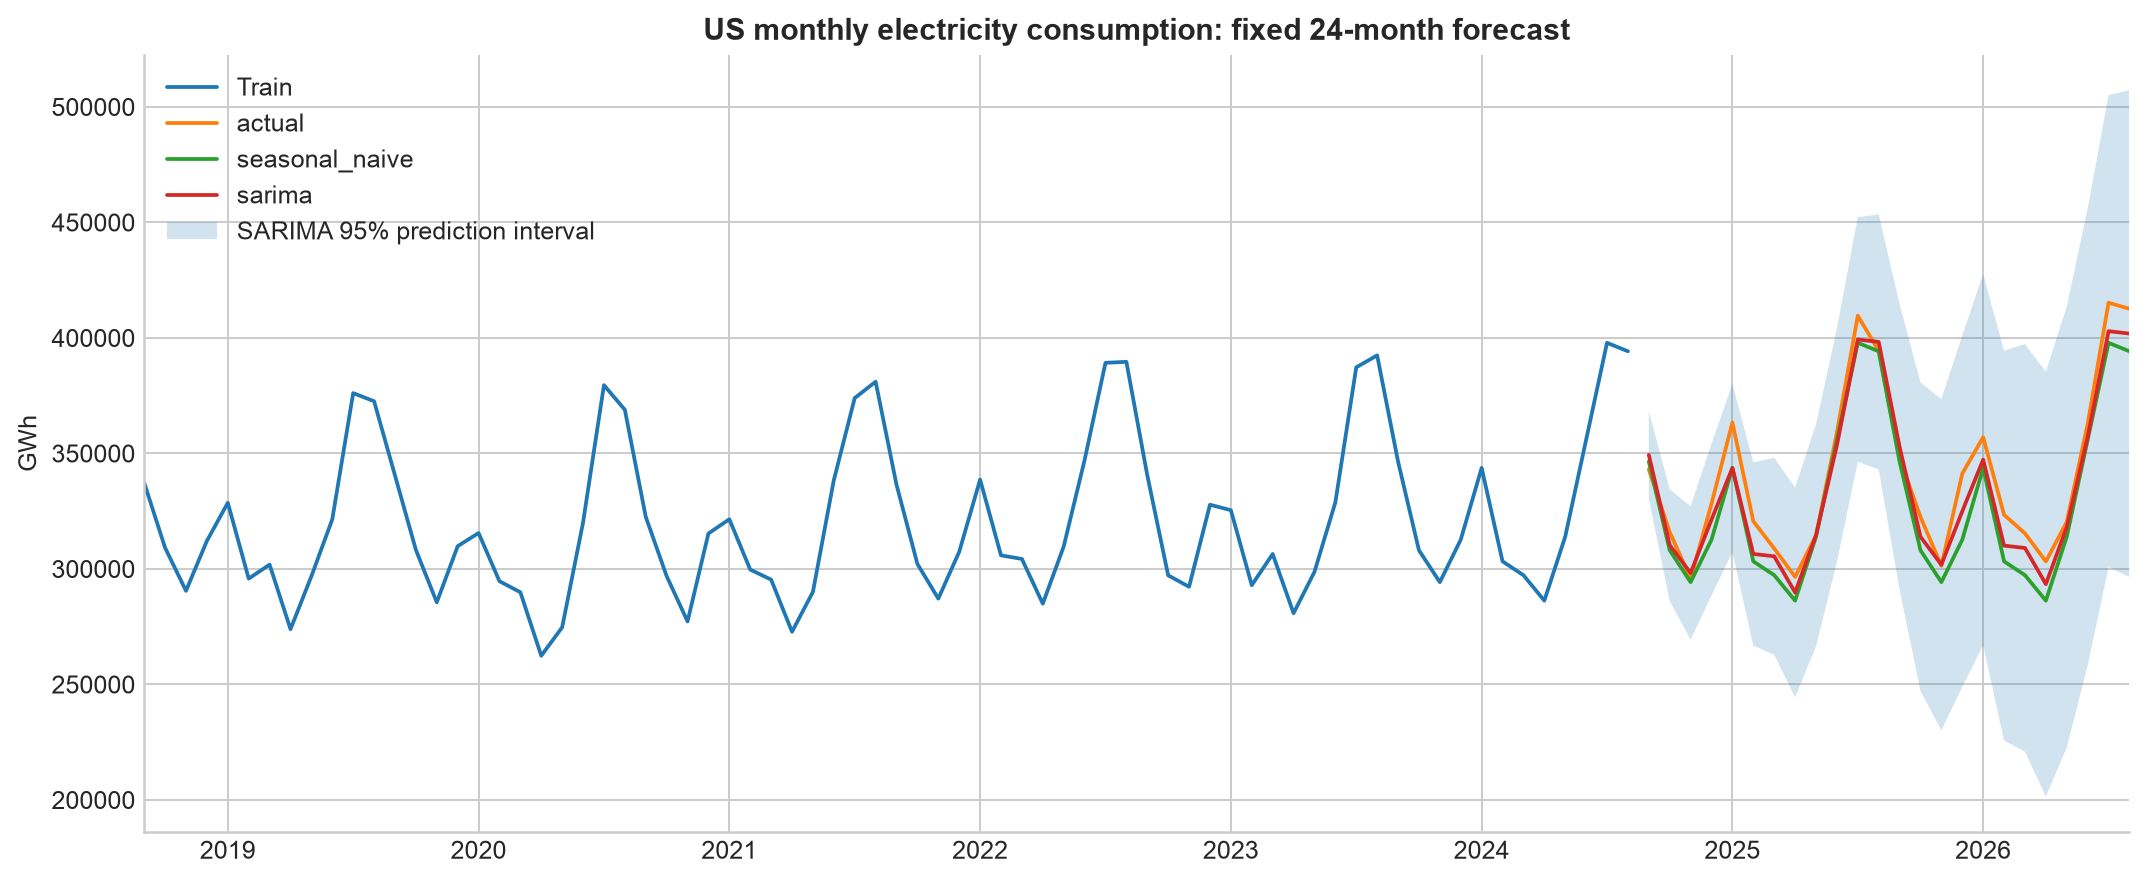

Data behind this chart, as committed beside it:
date, actual, seasonal_naive, sarima, lower_95, upper_95
2024-09-01, 343071, 346476, 349328, 330369, 368287
2024-10-01, 315902, 308065, 310296, 286124, 334469
2024-11-01, 295796, 294248, 298201, 269310, 327092
2024-12-01, 328188, 312642, 321338, 288481, 354196
2025-01-01, 363366, 343717, 343692, 307282, 380102
2025-02-01, 320641, 303258, 306465, 266823, 346108
2025-03-01, 308834, 297278, 305452, 262820, 348083
2025-04-01, 296559, 286257, 289798, 244374, 335221
2025-05-01, 314449, 313961, 314512, 266458, 362566
2025-06-01, 359010, 355882, 353495, 302947, 404042
2025-07-01, 409607, 397873, 399309, 346385, 452233
2025-08-01, 394419, 394199, 398260, 343062, 453458
2025-09-01, 347961, 346476, 352840, 291007, 414673
2025-10-01, 322484, 308065, 313923, 247107, 380739
2025-11-01, 301336, 294248, 301804, 230161, 373446
2025-12-01, 341245, 312642, 324946, 248820, 401072
2026-01-01, 356989, 343717, 347299, 266931, 427666
2026-02-01, 323409, 303258, 310072, 225678, 394466
2026-03-01, 315391, 297278, 309059, 220821, 397297
2026-04-01, 303227, 286257, 293405, 201484, 385326
2026-05-01, 320328, 313961, 318119, 222657, 413581
2026-06-01, 362745, 355882, 357101, 258225, 455978
2026-07-01, 415229, 397873, 402915, 300739, 505092
2026-08-01, 412568, 394199, 401867, 296494, 507240
